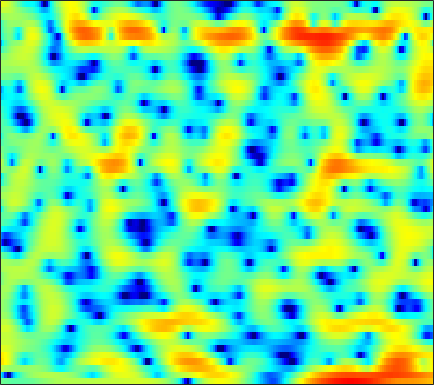

Data behind this chart, as committed beside it:
-0.76775, -0.92681, -1.1299, -1.3066, -1.416, -1.5333, -1.6095, -1.6408, -1.6488, -1.6188, -1.5626, -1.5041, -1.398, -1.2422, -1.1008, -0.88021, -0.62129, -0.41615, -0.13047, 0.16335, 0.45132, 0.6566, 0.92389, 1.1703
-6.237, -8.879, -14.43, -29.54, -19.61, -11.76, -7.882, -5.928, -4.008, -2.584, -1.486, -0.8221, -0.1017, 0.4697, 0.8183, 1.198, 1.498, 1.675, 1.855, 1.979, 2.056, 2.085, 2.092, 2.072
2.834, 2.304, 1.683, 1.198, 0.9308, 0.699, 0.5856, 0.552, 0.5536, 0.5917, 0.6536, 0.7112, 0.792, 0.8601, 0.9034, 0.9265, 0.8923, 0.8171, 0.6292, 0.3223, -0.1293, -0.5582, -1.281, -2.162
6.741, 6.197, 5.37, 4.415, 3.596, 2.341, 0.8596, -0.4293, -2.414, -4.615, -6.53, -7.102, -6.349, -4.778, -3.626, -2.382, -1.508, -1.087, -0.8125, -0.8555, -1.195, -1.645, -2.508, -3.695
6.182, 5.787, 5.138, 4.341, 3.642, 2.563, 1.322, 0.2975, -1.137, -2.482, -3.454, -3.762, -3.598, -3.03, -2.536, -1.957, -1.553, -1.392, -1.373, -1.575, -1.995, -2.446, -3.223, -4.172
4.158, 4.049, 3.82, 3.501, 3.214, 2.782, 2.312, 1.947, 1.466, 1.017, 0.6196, 0.365, 0.07699, -0.1686, -0.3407, -0.5771, -0.8499, -1.099, -1.518, -2.038, -2.681, -3.261, -4.194, -5.318
2.845, 2.914, 2.919, 2.832, 2.712, 2.492, 2.217, 1.985, 1.655, 1.322, 0.9941, 0.7597, 0.4625, 0.183, -0.01628, -0.2763, -0.55, -0.7739, -1.12, -1.527, -2.008, -2.421, -3.047, -3.754
2.657, 2.802, 2.868, 2.783, 2.63, 2.316, 1.898, 1.532, 0.9984, 0.4481, -0.06504, -0.3931, -0.7171, -0.8871, -0.9227, -0.8698, -0.7551, -0.6641, -0.5783, -0.5718, -0.6743, -0.8289, -1.148, -1.605
3.298, 3.462, 3.471, 3.241, 2.912, 2.267, 1.377, 0.5439, -0.8067, -2.43, -4.278, -5.658, -6.921, -6.742, -5.734, -4.009, -2.389, -1.35, -0.2292, 0.5834, 1.098, 1.303, 1.342, 1.112
2.502, 2.645, 2.55, 2.136, 1.627, 0.6818, -0.5772, -1.721, -3.537, -5.693, -8.272, -10.43, -12.86, -12.13, -9.736, -6.463, -3.787, -2.169, -0.441, 0.8696, 1.817, 2.304, 2.678, 2.759
1.239, 1.241, 0.9382, 0.2886, -0.4433, -1.764, -3.5, -5.078, -7.522, -10.13, -12.13, -12.43, -11.16, -9.055, -7.394, -5.273, -3.288, -1.928, -0.3541, 0.9183, 1.916, 2.487, 3.011, 3.289
0.8696, 0.7326, 0.2918, -0.4588, -1.242, -2.572, -4.264, -5.808, -8.275, -11.12, -13.36, -13.32, -11.12, -8.422, -6.569, -4.416, -2.598, -1.411, -0.04422, 1.084, 1.982, 2.507, 3.019, 3.311
0.9201, 0.7175, 0.2656, -0.3937, -1.016, -1.999, -3.131, -4.021, -5.152, -6.033, -6.527, -6.542, -6.079, -5.192, -4.355, -3.089, -1.783, -0.8645, 0.2188, 1.142, 1.88, 2.301, 2.699, 2.902
1.412, 1.274, 0.9279, 0.3548, -0.2333, -1.277, -2.636, -3.871, -5.844, -8.133, -10.17, -10.61, -9.152, -6.728, -4.965, -2.969, -1.333, -0.3134, 0.7923, 1.643, 2.256, 2.568, 2.8, 2.841
1.176, 1.432, 1.548, 1.378, 1.041, 0.3003, -0.8025, -1.915, -3.864, -6.337, -8.81, -9.434, -7.622, -4.999, -3.262, -1.363, 0.05014, 0.8463, 1.652, 2.186, 2.471, 2.546, 2.457, 2.179
-0.3842, 0.4564, 1.21, 1.617, 1.732, 1.675, 1.405, 1.099, 0.6315, 0.1815, -0.1401, -0.2363, -0.1444, 0.1586, 0.4356, 0.79, 1.083, 1.227, 1.288, 1.187, 0.9335, 0.648, 0.1401, -0.5303
-0.1995, 0.5398, 1.284, 1.802, 2.064, 2.268, 2.343, 2.34, 2.288, 2.19, 2.073, 1.986, 1.849, 1.682, 1.521, 1.203, 0.7552, 0.3335, -0.384, -1.236, -2.161, -2.858, -3.69, -4.419
1.243, 1.555, 1.881, 2.122, 2.25, 2.358, 2.433, 2.474, 2.507, 2.525, 2.527, 2.499, 2.38, 2.129, 1.852, 1.293, 0.442, -0.4293, -1.987, -4.095, -6.922, -9.501, -12.23, -11.51
1.714, 1.643, 1.495, 1.279, 1.102, 0.8851, 0.7437, 0.7204, 0.8255, 1.097, 1.461, 1.741, 2.068, 2.255, 2.251, 2.041, 1.511, 0.8658, -0.3573, -2.103, -4.35, -6.215, -7.902, -7.421
-0.6834, -1.19, -1.986, -2.931, -3.745, -4.946, -6.159, -6.777, -6.612, -5.266, -3.437, -2.107, -0.5647, 0.6445, 1.308, 1.904, 2.217, 2.274, 2.144, 1.831, 1.462, 1.199, 0.969, 0.8967
-6.019, -7.049, -8.367, -9.586, -10.58, -12.45, -15.59, -19.6, -21.7, -14.03, -9.093, -6.455, -3.832, -1.884, -0.7148, 0.4904, 1.383, 1.89, 2.374, 2.708, 2.901, 2.99, 3.045, 3.063
-13.16, -16.84, -20.55, -18.22, -15.98, -14.02, -12.72, -11.94, -10.71, -9.107, -7.3, -5.923, -4.158, -2.597, -1.568, -0.3448, 0.6746, 1.317, 2.034, 2.605, 3.025, 3.256, 3.45, 3.536
-10.53, -12.38, -13.86, -13.41, -12.39, -10.97, -9.737, -8.952, -7.951, -6.971, -5.929, -5.107, -4.002, -2.833, -1.977, -0.8851, 0.1424, 0.84, 1.674, 2.358, 2.915, 3.237, 3.539, 3.676
-4.577, -5.236, -5.893, -6.314, -6.489, -6.604, -6.71, -6.76, -6.83, -6.851, -6.669, -6.314, -5.504, -4.406, -3.425, -2.101, -0.8458, 0.03136, 1.067, 1.943, 2.657, 3.081, 3.498, 3.739
-1.675, -2.021, -2.452, -2.906, -3.289, -3.947, -4.857, -5.756, -7.428, -9.715, -12.56, -13.88, -11.93, -8.621, -6.468, -4.095, -2.251, -1.091, 0.193, 1.285, 2.176, 2.722, 3.286, 3.683
-1.684, -1.448, -1.142, -0.9844, -1.051, -1.437, -2.19, -3.105, -4.778, -7.085, -9.727, -10.93, -10.01, -7.685, -6.096, -4.476, -3.151, -2.289, -1.182, -0.05849, 1.018, 1.764, 2.598, 3.204
-5.386, -2.77, -0.5786, 0.7193, 1.275, 1.598, 1.5, 1.217, 0.6107, -0.1671, -0.9691, -1.561, -2.193, -2.912, -3.511, -4.579, -5.883, -6.602, -6.056, -4.009, -1.733, -0.2751, 1.219, 2.183
-0.9748, 0.03155, 1.287, 2.248, 2.762, 3.182, 3.321, 3.285, 3.027, 2.585, 1.953, 1.355, 0.3399, -1.003, -2.353, -4.751, -8.367, -11.72, -11.79, -7.274, -3.867, -2.118, -0.6158, 0.2371
1.262, 1.419, 1.786, 2.172, 2.441, 2.716, 2.875, 2.896, 2.783, 2.511, 2.075, 1.655, 0.9142, 0.09112, -0.6421, -1.605, -2.474, -2.936, -3.097, -2.861, -2.351, -1.971, -1.621, -1.555
0.1119, 0.3066, 0.7162, 1.199, 1.549, 1.958, 2.266, 2.388, 2.448, 2.355, 2.118, 1.856, 1.405, 0.8923, 0.4736, -0.09248, -0.5893, -0.8942, -1.195, -1.37, -1.458, -1.538, -1.625, -1.857
-4.171, -2.878, -1.304, -0.009357, 0.7537, 1.54, 2.086, 2.382, 2.61, 2.666, 2.553, 2.353, 1.982, 1.419, 0.9663, 0.2933, -0.3433, -0.7443, -1.163, -1.349, -1.41, -1.38, -1.368, -1.412
-6.074, -3.64, -1.449, 0.004247, 0.7932, 1.594, 2.204, 2.592, 2.959, 3.162, 3.155, 2.987, 2.506, 1.707, 0.8877, -0.4769, -2.079, -3.25, -4.179, -4.028, -3.087, -2.264, -1.423, -0.9024
1.245, 0.9141, 0.5594, 0.2273, 0.08196, 0.1824, 0.7271, 1.335, 2.2, 2.932, 3.341, 3.41, 3.073, 2.276, 1.238, -0.8457, -4.286, -8.585, -20.94, -10.71, -5.02, -2.682, -0.7839, 0.1612
2.404, 1.08, -1.124, -4.268, -7.605, -11.96, -8.026, -4.532, -1.295, 0.7604, 2.027, 2.574, 2.842, 2.676, 2.241, 1.409, 0.3495, -0.3998, -0.991, -0.8877, -0.2209, 0.3322, 0.9719, 1.331
0.9226, -0.1994, -1.96, -3.978, -5.495, -6.6, -5.682, -4.295, -2.344, -0.806, 0.3634, 0.9558, 1.497, 1.696, 1.724, 1.587, 1.377, 1.19, 0.9924, 0.8389, 0.7994, 0.802, 0.78, 0.7469
-0.3454, -0.7634, -1.236, -1.654, -1.859, -1.928, -1.716, -1.425, -0.9003, -0.327, 0.1807, 0.5246, 0.8584, 1.091, 1.205, 1.234, 1.165, 1.055, 0.8227, 0.5383, 0.1625, -0.1139, -0.4551, -0.705
-2.237, -1.719, -1.133, -0.6967, -0.4606, -0.234, -0.09346, 0.03815, 0.1734, 0.346, 0.5004, 0.647, 0.8246, 1.053, 1.173, 1.32, 1.332, 1.25, 0.9457, 0.4005, -0.4725, -1.37, -2.756, -4.095
-4.346, -2.497, -1.024, -0.2045, 0.09981, 0.2242, 0.1198, -0.06204, -0.3764, -0.7256, -0.9306, -1.004, -0.8045, -0.4104, 0.01291, 0.6243, 1.154, 1.396, 1.455, 1.046, 0.1143, -1.134, -3.85, -8.93
-2.242, -1.78, -1.423, -1.424, -1.663, -2.269, -3.139, -4.022, -5.345, -6.896, -8.49, -9.483, -9.635, -8.013, -6.147, -3.807, -1.856, -0.7332, 0.3366, 0.9377, 1.106, 1.038, 0.6972, 0.4552
-1.709, -2.12, -2.815, -3.778, -4.7, -6.3, -8.326, -10.08, -12.69, -15.21, -18.12, -21.42, -24.36, -17.04, -12.47, -8, -4.841, -3.024, -1.153, 0.2328, 1.192, 1.768, 2.319, 2.796
-2.274, -2.92, -3.967, -5.309, -6.595, -8.819, -11.84, -14.97, -21.61, -35.01, -22.63, -18.48, -14.88, -11.77, -9.464, -6.719, -4.28, -2.721, -0.9695, 0.434, 1.542, 2.182, 2.891, 3.412
-3.135, -3.63, -4.451, -5.472, -6.394, -7.817, -9.485, -10.84, -12.46, -13.14, -12.43, -11.23, -9.23, -7.179, -5.704, -3.828, -2.148, -1.012, 0.2801, 1.347, 2.2, 2.69, 3.186, 3.505
-4.531, -4.672, -4.897, -5.253, -5.576, -6.089, -6.651, -6.939, -7.144, -6.991, -6.427, -5.764, -4.587, -3.292, -2.281, -0.9696, 0.2186, 1.006, 1.89, 2.565, 3.021, 3.24, 3.323, 3.24
-7.421, -6.615, -5.758, -5.304, -5.246, -5.465, -5.829, -6.103, -6.172, -5.749, -4.747, -3.721, -2.292, -0.8245, 0.2058, 1.411, 2.426, 3.027, 3.631, 3.968, 4.034, 3.898, 3.466, 2.738
-9.895, -7.353, -5.47, -4.7, -4.719, -5.461, -7.112, -9.151, -12.56, -12.18, -7.764, -4.876, -1.877, 0.356, 1.642, 2.992, 3.957, 4.463, 4.853, 4.933, 4.693, 4.27, 3.405, 2.07
-3.665, -3.194, -2.725, -2.634, -2.863, -3.642, -5.064, -6.447, -8.214, -7.877, -5.288, -3.169, -0.7934, 1.036, 2.109, 3.17, 3.869, 4.183, 4.324, 4.18, 3.748, 3.245, 2.296, 1.037
-0.3245, -0.3365, -0.3645, -0.446, -0.5666, -0.8151, -1.089, -1.259, -1.298, -1.028, -0.4526, 0.1172, 0.9162, 1.647, 2.101, 2.52, 2.726, 2.727, 2.54, 2.136, 1.53, 0.9873, 0.1061, -0.8613
1.035, 1.001, 0.9856, 0.9881, 0.986, 0.9909, 1.021, 1.054, 1.153, 1.31, 1.502, 1.649, 1.847, 1.967, 1.973, 1.867, 1.585, 1.252, 0.6505, -0.1322, -1.059, -1.843, -2.882, -3.873
1.269, 1.315, 1.429, 1.576, 1.691, 1.863, 2.028, 2.147, 2.287, 2.404, 2.479, 2.481, 2.427, 2.256, 2.017, 1.565, 0.9078, 0.2702, -0.8, -2.139, -3.728, -5.142, -7.11, -8.964
0.1851, 0.4148, 0.8068, 1.241, 1.564, 1.958, 2.295, 2.53, 2.772, 2.948, 3.048, 3.074, 2.97, 2.707, 2.402, 1.806, 0.961, 0.1484, -1.23, -3.002, -5.252, -7.406, -11.2, -17.36
-3.225, -2.291, -1.072, -0.02805, 0.6232, 1.292, 1.816, 2.135, 2.523, 2.86, 3.139, 3.3, 3.382, 3.283, 3.08, 2.558, 1.763, 0.9626, -0.3712, -2.014, -4.015, -5.705, -8.046, -10.3
-8.288, -5.209, -2.635, -1.087, -0.3726, 0.1607, 0.4201, 0.5276, 0.8668, 1.504, 2.319, 2.882, 3.548, 3.929, 3.961, 3.701, 3.087, 2.391, 1.173, -0.3338, -2.097, -3.467, -5.466, -7.482
-3.95, -2.72, -1.294, -0.4933, -0.4467, -1.131, -2.955, -4.978, -6.846, -4.029, -0.3899, 1.659, 3.455, 4.471, 4.796, 4.785, 4.26, 3.569, 2.272, 0.5735, -1.44, -2.991, -5.226, -7.447
-3.529, -2.003, -0.6061, 0.08176, 0.1052, -0.6177, -2.179, -3.835, -5.066, -3.122, -0.2689, 1.447, 3.005, 3.871, 4.161, 4.023, 3.353, 2.511, 0.9169, -1.321, -4.315, -7.316, -11.86, -13.08
-3.093, -1.617, -0.273, 0.5071, 0.8255, 0.9159, 0.8155, 0.7095, 0.7081, 0.9604, 1.392, 1.678, 2.019, 2.12, 2.006, 1.54, 0.741, -0.09086, -1.557, -3.469, -5.832, -8.004, -10.81, -11.03
0.3074, 0.7206, 1.195, 1.508, 1.616, 1.638, 1.517, 1.412, 1.232, 1.026, 0.8105, 0.6583, 0.3722, -0.02755, -0.4587, -1.139, -1.988, -2.73, -3.792, -4.798, -5.606, -6.027, -6.005, -5.347
2.822, 2.828, 2.773, 2.62, 2.415, 2.044, 1.564, 1.14, 0.529, -0.1061, -0.7285, -1.143, -1.731, -2.337, -2.844, -3.65, -4.715, -5.708, -7.196, -8.587, -9.229, -8.758, -7.22, -5.289
4.319, 4.131, 3.76, 3.24, 2.751, 1.926, 0.9265, 0.02717, -1.303, -2.685, -3.929, -4.66, -5.161, -5.314, -5.365, -5.717, -6.571, -7.691, -10.26, -15.35, -32.17, -17.93, -9.998, -5.7
